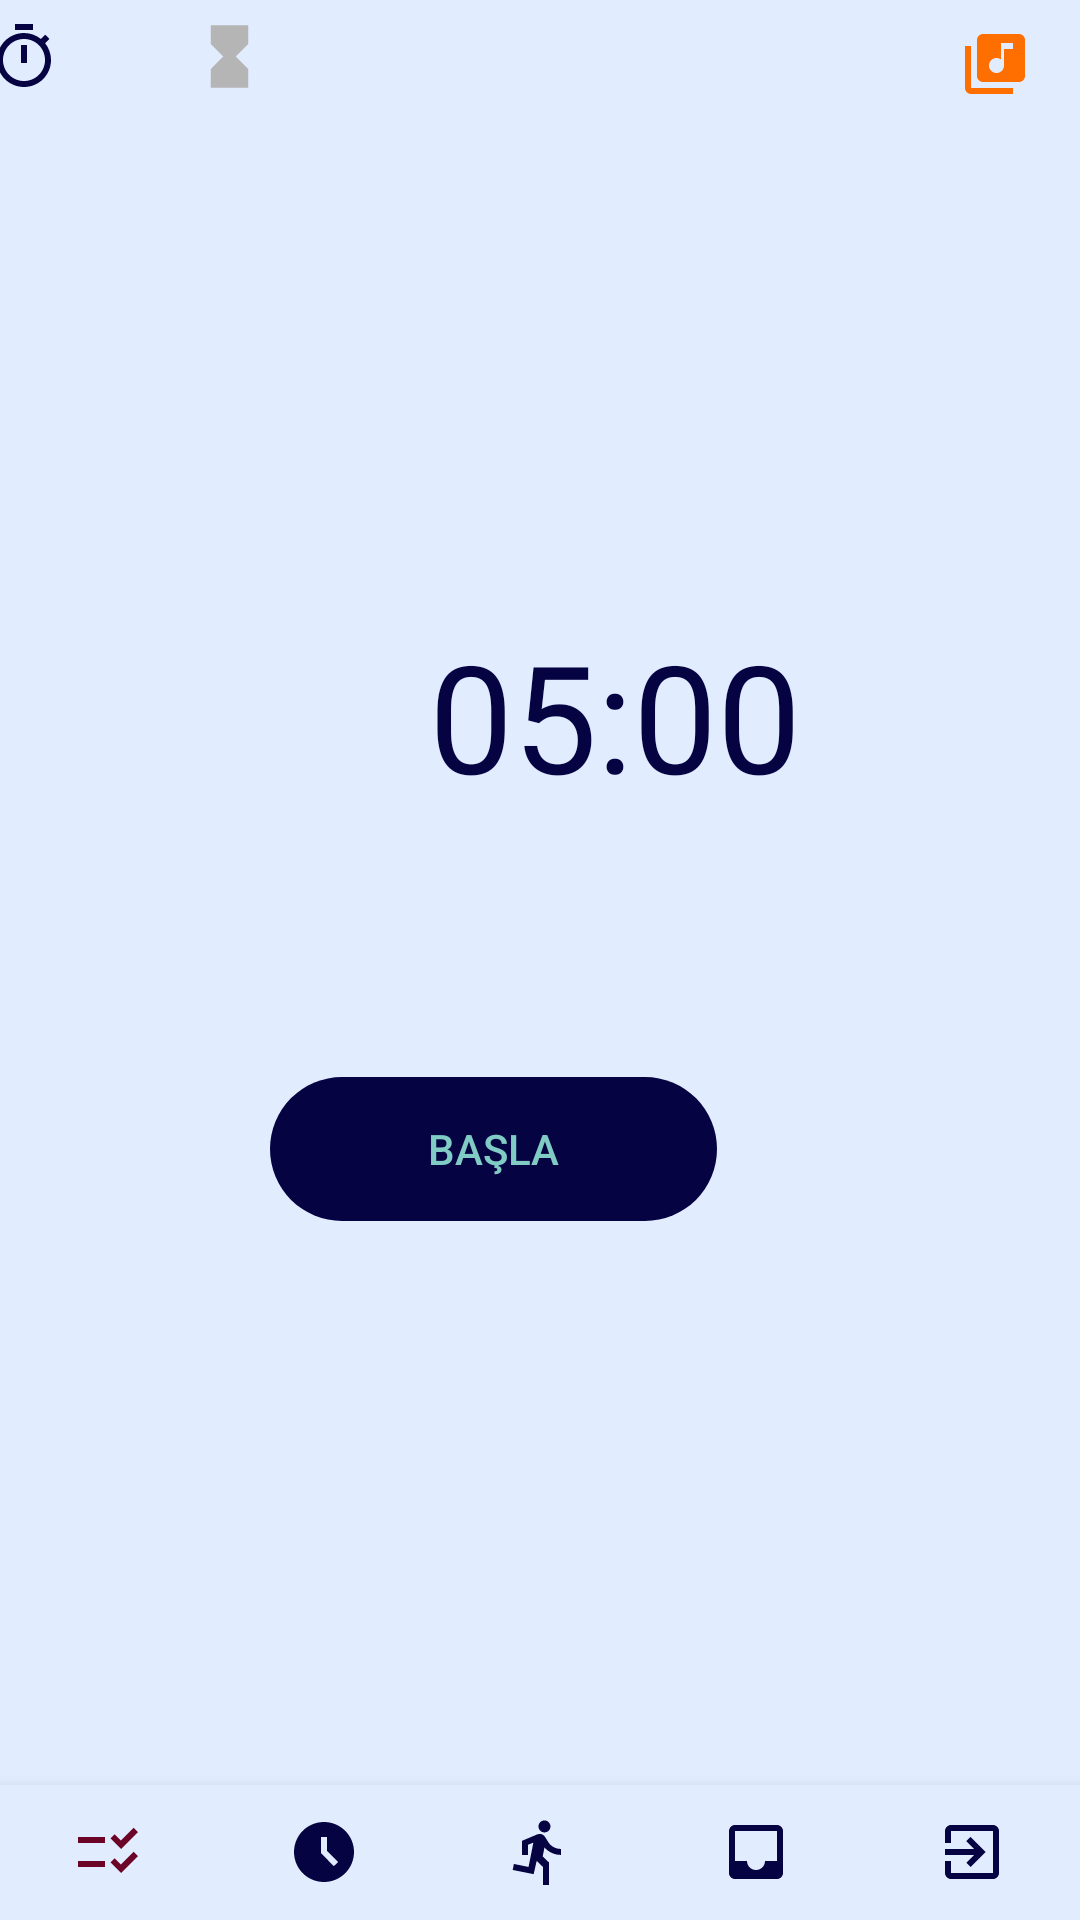

This screen was rendered from an Android layout file. Write that file and the resources it references.
<!-- AndroidManifest.xml: application theme Theme.AppCompat.NoActionBar -->
<!-- res/layout/pomo_layout.xml -->
<?xml version="1.0" encoding="utf-8"?>
<RelativeLayout
    xmlns:android="http://schemas.android.com/apk/res/android" android:layout_width="match_parent"
    xmlns:app="http://schemas.android.com/apk/res-auto"
    android:layout_height="match_parent"
    android:background="#E1EDFF"
    >

    <com.google.android.material.bottomnavigation.BottomNavigationView
        android:id="@+id/navigation"
        android:layout_width="match_parent"
        android:layout_height="45dp"
        android:layout_alignParentBottom="true"
        android:background="#E1EDFF"
        app:itemIconTint="@drawable/selector"
        app:labelVisibilityMode="unlabeled"
        app:menu="@menu/menu_bottom" />

    <include android:id="@+id/time_toolbar"
        layout="@layout/time_toolbar"/>

    <TextView
        android:id="@+id/textView2"
        android:layout_width="161dp"
        android:layout_height="96dp"
        android:layout_alignParentStart="true"
        android:layout_alignParentTop="true"
        android:layout_centerHorizontal="true"
        android:layout_marginStart="143dp"
        android:layout_marginTop="205dp"
        android:clickable="true"
        android:text="05:00"
        android:textAppearance="@style/TextAppearance.AppCompat.Body1"
        android:textColor="@color/blue"
        android:textSize="50dp" />

    <Button
        android:id="@+id/start"
        style="@style/Widget.AppCompat.Button.Borderless.Colored"
        android:layout_width="149dp"
        android:layout_height="wrap_content"
        android:layout_alignParentEnd="true"
        android:layout_alignParentBottom="true"
        android:layout_centerHorizontal="true"
        android:layout_marginEnd="121dp"
        android:layout_marginBottom="233dp"
        android:background="@drawable/button_color"
        android:onClick="startButton"
        android:text="Başla" />
    <Button
        android:id="@+id/pause"
        style="@style/Widget.AppCompat.Button.Borderless.Colored"
        android:layout_width="149dp"
        android:layout_height="wrap_content"
        android:layout_alignParentEnd="true"
        android:layout_alignParentBottom="true"
        android:layout_centerHorizontal="true"
        android:layout_marginEnd="121dp"
        android:layout_marginBottom="233dp"
        android:background="@drawable/pause_button"
        android:text="Dur"
        android:visibility="invisible"
        android:clickable="false"/>

    <Button
        android:id="@+id/resume"
        style="@style/Widget.AppCompat.Button.Borderless.Colored"
        android:layout_width="149dp"
        android:layout_height="wrap_content"
        android:layout_alignParentEnd="true"
        android:layout_alignParentBottom="true"
        android:layout_centerHorizontal="true"
        android:layout_marginEnd="121dp"
        android:layout_marginBottom="233dp"
        android:background="@drawable/continue_button"
        android:clickable="false"
        android:text="Devam"
        android:textColor="@color/white"
        android:visibility="invisible" />

    <Button
        android:id="@+id/finish"
        style="@style/Widget.AppCompat.Button.Borderless.Colored"
        android:layout_width="149dp"
        android:layout_height="wrap_content"
        android:layout_alignParentEnd="true"
        android:layout_alignParentBottom="true"
        android:layout_centerHorizontal="true"
        android:layout_marginEnd="121dp"
        android:layout_marginBottom="174dp"
        android:background="@drawable/pause_button"
        android:text="Bitir"
        android:visibility="invisible"
        android:clickable="false"/>


</RelativeLayout>
<!-- res/layout/time_toolbar.xml (included above) -->
<?xml version="1.0" encoding="utf-8"?>
<RelativeLayout xmlns:android="http://schemas.android.com/apk/res/android"
    xmlns:app="http://schemas.android.com/apk/res-auto"
    android:layout_width="match_parent"
    android:layout_height= "40dp"
    >
    <androidx.appcompat.widget.Toolbar
        android:id="@+id/time_toolbar"
        android:layout_width="match_parent"
        android:layout_height="45dp"
        android:layout_alignParentStart="true"
        android:layout_alignParentBottom="true"
        android:layout_marginStart="0dp"
        android:layout_marginBottom="0dp"
        android:background="#E1EDFF"
        android:minHeight="?attr/actionBarSize"
        android:theme="?attr/actionBarTheme" />

    <Button
        android:id="@+id/chronometerButton"
        android:layout_width="45dp"
        android:layout_height="wrap_content"
        android:layout_alignParentTop="true"
        android:layout_alignParentEnd="true"
        android:layout_alignParentBottom="true"
        android:layout_centerVertical="true"
        android:layout_marginEnd="340dp"
        android:layout_marginBottom="2dp"
        android:background="@android:color/transparent"
        android:drawableRight="@drawable/ic_baseline_timer2_24" />

    <Button
        android:id="@+id/pomoButton"
        android:layout_width="45dp"
        android:layout_height="wrap_content"
        android:layout_alignParentTop="true"
        android:layout_alignParentEnd="true"
        android:layout_marginEnd="251dp"
        android:layout_marginBottom="2dp"
        android:background="@android:color/transparent"
        android:drawableLeft="@drawable/ic_baseline_hourglass_full_24" />

    <Button
        android:id="@+id/musicLibrary"
        android:layout_width="45dp"
        android:layout_height="wrap_content"
        android:layout_alignParentTop="true"
        android:layout_alignParentEnd="true"
        android:layout_alignParentBottom="true"
        android:layout_marginTop="3dp"
        android:layout_marginEnd="-5dp"
        android:background="@android:color/transparent"
        android:visibility="visible"
        android:drawableLeft="@drawable/ic_baseline_library_music_24" />

</RelativeLayout>
<!-- resources referenced by this layout -->
<resources>
  <color name="blue">#060343</color>
  <color name="white">#FFFFFFFF</color>
  <!-- drawable button_color (drawable) -->
  <?xml version="1.0" encoding="UTF-8"?>
  <shape xmlns:android="http://schemas.android.com/apk/res/android">
      <solid android:color="#060343"/>
  
      
    <corners android:radius="1500dp"/>
  </shape>
  <!-- drawable continue_button (drawable) -->
  <?xml version="1.0" encoding="UTF-8"?>
  <shape xmlns:android="http://schemas.android.com/apk/res/android">
      <gradient
         android:startColor="#afabff"
         android:endColor="#6c5ffe"
         android:angle="90"/>
      <corners android:radius="1500dp"/>
  </shape>
  <!-- drawable ic_baseline_hourglass_full_24 (drawable) -->
  <vector android:height="25dp" android:tint="@color/grey"
      android:viewportHeight="24" android:viewportWidth="24"
      android:width="25dp" xmlns:android="http://schemas.android.com/apk/res/android">
      <path android:fillColor="@android:color/white" android:pathData="M6,2v6h0.01L6,8.01 10,12l-4,4 0.01,0.01H6V22h12v-5.99h-0.01L18,16l-4,-4 4,-3.99 -0.01,-0.01H18V2H6z"/>
  </vector>
  <!-- drawable ic_baseline_library_music_24 (drawable) -->
  <vector android:height="24dp" android:tint="#FF6F00"
      android:viewportHeight="24" android:viewportWidth="24"
      android:width="24dp" xmlns:android="http://schemas.android.com/apk/res/android">
      <path android:fillColor="@android:color/white" android:pathData="M20,2L8,2c-1.1,0 -2,0.9 -2,2v12c0,1.1 0.9,2 2,2h12c1.1,0 2,-0.9 2,-2L22,4c0,-1.1 -0.9,-2 -2,-2zM18,7h-3v5.5c0,1.38 -1.12,2.5 -2.5,2.5S10,13.88 10,12.5s1.12,-2.5 2.5,-2.5c0.57,0 1.08,0.19 1.5,0.51L14,5h4v2zM4,6L2,6v14c0,1.1 0.9,2 2,2h14v-2L4,20L4,6z"/>
  </vector>
  <!-- drawable ic_baseline_timer2_24 (drawable) -->
  <vector android:height="24dp" android:tint="@color/blue"
      android:viewportHeight="24" android:viewportWidth="24"
      android:width="24dp" xmlns:android="http://schemas.android.com/apk/res/android">
      <path android:fillColor="@android:color/white" android:pathData="M15,1L9,1v2h6L15,1zM11,14h2L13,8h-2v6zM19.03,7.39l1.42,-1.42c-0.43,-0.51 -0.9,-0.99 -1.41,-1.41l-1.42,1.42C16.07,4.74 14.12,4 12,4c-4.97,0 -9,4.03 -9,9s4.02,9 9,9 9,-4.03 9,-9c0,-2.12 -0.74,-4.07 -1.97,-5.61zM12,20c-3.87,0 -7,-3.13 -7,-7s3.13,-7 7,-7 7,3.13 7,7 -3.13,7 -7,7z"/>
  </vector>
  <!-- drawable pause_button (drawable) -->
  <?xml version="1.0" encoding="UTF-8"?>
  <shape xmlns:android="http://schemas.android.com/apk/res/android">
      <solid android:color="#E1EDFF" />
      <stroke android:color="#060343"
          android:width="2dp"/>
  
      
      <corners android:radius="1500dp"/>
  </shape>
  <!-- drawable selector (drawable) -->
  <?xml version="1.0" encoding="utf-8"?>
  <selector xmlns:android="http://schemas.android.com/apk/res/android">
      <item
          android:state_selected="true"
          android:color="#6C0427" />
      <item
          android:state_selected="false"
          android:color="@color/blue" />
  
  </selector>
  <color name="grey">#B5B5B5</color>
</resources>
